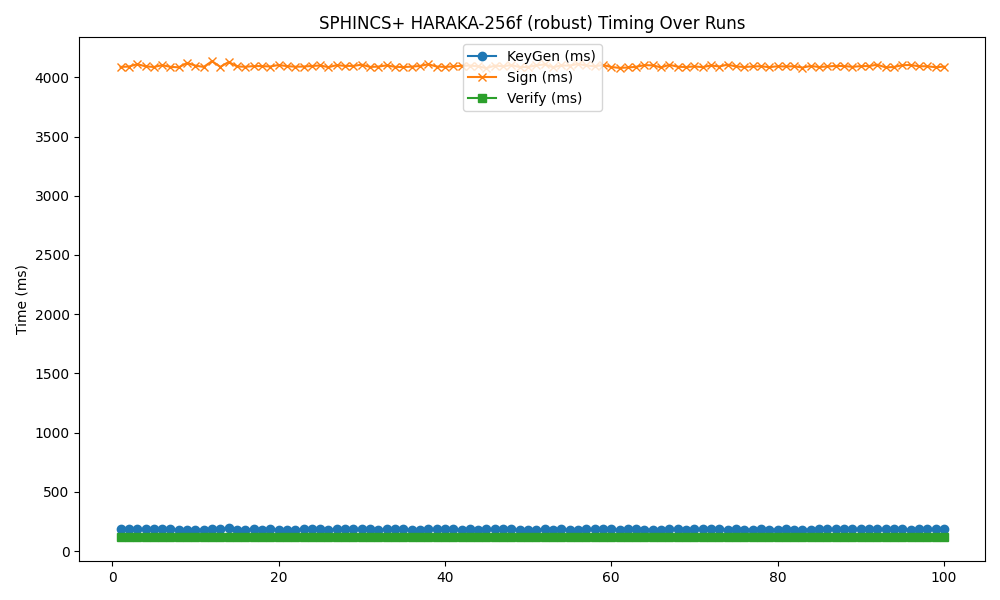

Source data for this figure (header and first rows):
timestamp, mode, keygen, sign, verify
2025-05-19 04:50:40, 256f, 182.9, 4088, 117
2025-05-19 04:50:45, 256f, 183.3, 4091, 115.7
2025-05-19 04:50:51, 256f, 182.8, 4111, 116
2025-05-19 04:50:56, 256f, 184.3, 4093, 117.3
2025-05-19 04:51:01, 256f, 183.2, 4087, 116.4
2025-05-19 04:51:06, 256f, 184.7, 4103, 116.9
2025-05-19 04:51:11, 256f, 182.5, 4088, 115.2
2025-05-19 04:51:16, 256f, 182.2, 4085, 116
2025-05-19 04:51:21, 256f, 182, 4122, 116.9
2025-05-19 04:51:26, 256f, 182, 4099, 116.8
2025-05-19 04:51:32, 256f, 181.4, 4088, 117.2
2025-05-19 04:51:37, 256f, 182.9, 4137, 116.1
2025-05-19 04:51:42, 256f, 185.6, 4088, 116.2
2025-05-19 04:51:47, 256f, 195.1, 4130, 117.3
2025-05-19 04:51:52, 256f, 182.2, 4092, 115.7
2025-05-19 04:51:57, 256f, 182.1, 4089, 117.5
2025-05-19 04:52:02, 256f, 184.6, 4095, 117.5
2025-05-19 04:52:07, 256f, 182.1, 4095, 118.5
2025-05-19 04:52:13, 256f, 184, 4091, 118.3
2025-05-19 04:52:18, 256f, 181.6, 4104, 117
2025-05-19 04:52:23, 256f, 181.8, 4095, 121
2025-05-19 04:52:28, 256f, 181.1, 4089, 115.9
2025-05-19 04:52:33, 256f, 184.3, 4091, 115.9
2025-05-19 04:52:38, 256f, 182.6, 4096, 115.8
2025-05-19 04:52:43, 256f, 184.4, 4100, 116.4
2025-05-19 04:52:48, 256f, 182, 4086, 116.7
2025-05-19 04:52:54, 256f, 184.6, 4103, 116.8
2025-05-19 04:52:59, 256f, 182.6, 4096, 116.5
2025-05-19 04:53:04, 256f, 182.9, 4096, 117.4
2025-05-19 04:53:09, 256f, 182.6, 4107, 116
2025-05-19 04:53:14, 256f, 184, 4088, 117.1
2025-05-19 04:53:19, 256f, 182.2, 4091, 116.6
2025-05-19 04:53:24, 256f, 182.6, 4101, 116.7
2025-05-19 04:53:29, 256f, 183.5, 4088, 117.3
2025-05-19 04:53:34, 256f, 184.1, 4087, 117.3
2025-05-19 04:53:40, 256f, 181.7, 4090, 115.7
2025-05-19 04:53:45, 256f, 182.4, 4096, 116.7
2025-05-19 04:53:50, 256f, 182.7, 4110, 117
2025-05-19 04:53:55, 256f, 182.6, 4091, 116.2
2025-05-19 04:54:00, 256f, 182.5, 4088, 118.4
2025-05-19 04:54:05, 256f, 183.8, 4092, 116.6
2025-05-19 04:54:10, 256f, 182.1, 4097, 117.4
2025-05-19 04:54:15, 256f, 182.5, 4099, 116.7
2025-05-19 04:54:21, 256f, 182.1, 4093, 115.9
2025-05-19 04:54:26, 256f, 185.1, 4077, 117.1
2025-05-19 04:54:31, 256f, 183, 4099, 116.1
2025-05-19 04:54:36, 256f, 183.1, 4093, 117
2025-05-19 04:54:41, 256f, 182.8, 4104, 116.3
2025-05-19 04:54:46, 256f, 181.4, 4086, 116.5
2025-05-19 04:54:51, 256f, 181.7, 4088, 118.2
2025-05-19 04:54:56, 256f, 181.6, 4101, 115.9
2025-05-19 04:55:01, 256f, 182.6, 4109, 117.1
2025-05-19 04:55:07, 256f, 181.5, 4085, 116.8
2025-05-19 04:55:12, 256f, 184.3, 4100, 115.7
2025-05-19 04:55:17, 256f, 181.9, 4099, 116.3
2025-05-19 04:55:22, 256f, 182.2, 4113, 115.8
2025-05-19 04:55:27, 256f, 184.3, 4100, 116
2025-05-19 04:55:32, 256f, 182.5, 4093, 115.7
2025-05-19 04:55:37, 256f, 183.4, 4104, 116.3
2025-05-19 04:55:42, 256f, 184.8, 4088, 116.1
... 40 more rows
